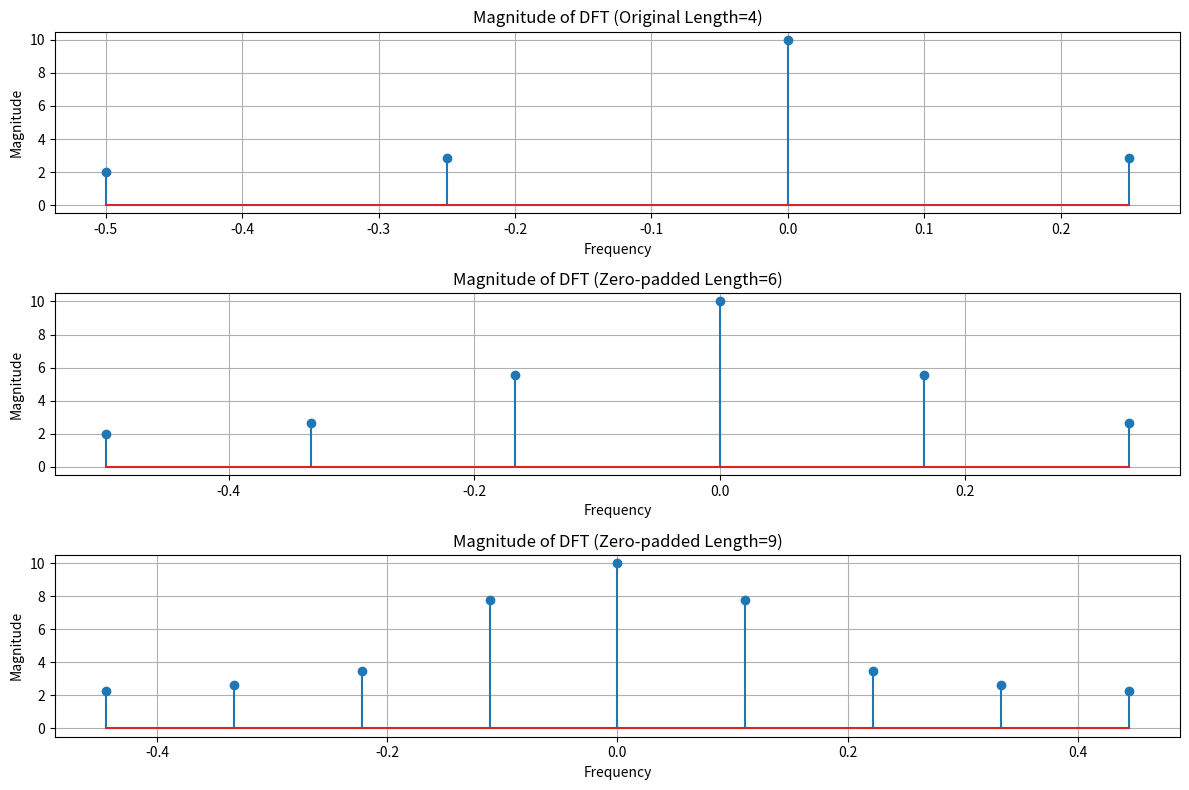

Reproduce this figure in Python.
import numpy as np
import matplotlib.pyplot as plt

# Define the DFT function
def dft(x):
    N = len(x)
    X = np.zeros(N, dtype=complex)
    for k in range(N):
        sum_ = 0
        for n in range(N):
            angle = 2 * np.pi * k * n / N
            sum_ += x[n] * np.exp(-1j * angle)
        X[k] = sum_
    return X

# Define the original signal x[n] with length=4
x = np.array([1, 2, 3, 4])

# Perform DFT for the original length
X = dft(x)

# Zero-padding lengths
N_pad1 = 6
N_pad2 = 9

# Zero-pad the signal to length 6 and 9
x_pad1 = np.pad(x, (0, N_pad1 - len(x)), 'constant')
x_pad2 = np.pad(x, (0, N_pad2 - len(x)), 'constant')

# Perform DFT for the zero-padded lengths
X_1 = dft(x_pad1)
X_2 = dft(x_pad2)

# Define frequency axis
freq_orig = np.fft.fftfreq(len(x))
freq_pad1 = np.fft.fftfreq(N_pad1)
freq_pad2 = np.fft.fftfreq(N_pad2)

# Plotting
plt.figure(figsize=(12, 8))

# Plot magnitude of DFT for original signal
plt.subplot(3, 1, 1)
plt.stem(freq_orig, np.abs(X))
plt.title('Magnitude of DFT (Original Length=4)')
plt.xlabel('Frequency')
plt.ylabel('Magnitude')
plt.grid()

# Plot magnitude of DFT for zero-padded length 6
plt.subplot(3, 1, 2)
plt.stem(freq_pad1, np.abs(X_1))
plt.title('Magnitude of DFT (Zero-padded Length=6)')
plt.xlabel('Frequency')
plt.ylabel('Magnitude')
plt.grid()

# Plot magnitude of DFT for zero-padded length 9
plt.subplot(3, 1, 3)
plt.stem(freq_pad2, np.abs(X_2))
plt.title('Magnitude of DFT (Zero-padded Length=9)')
plt.xlabel('Frequency')
plt.ylabel('Magnitude')
plt.grid()

plt.tight_layout()
plt.show()